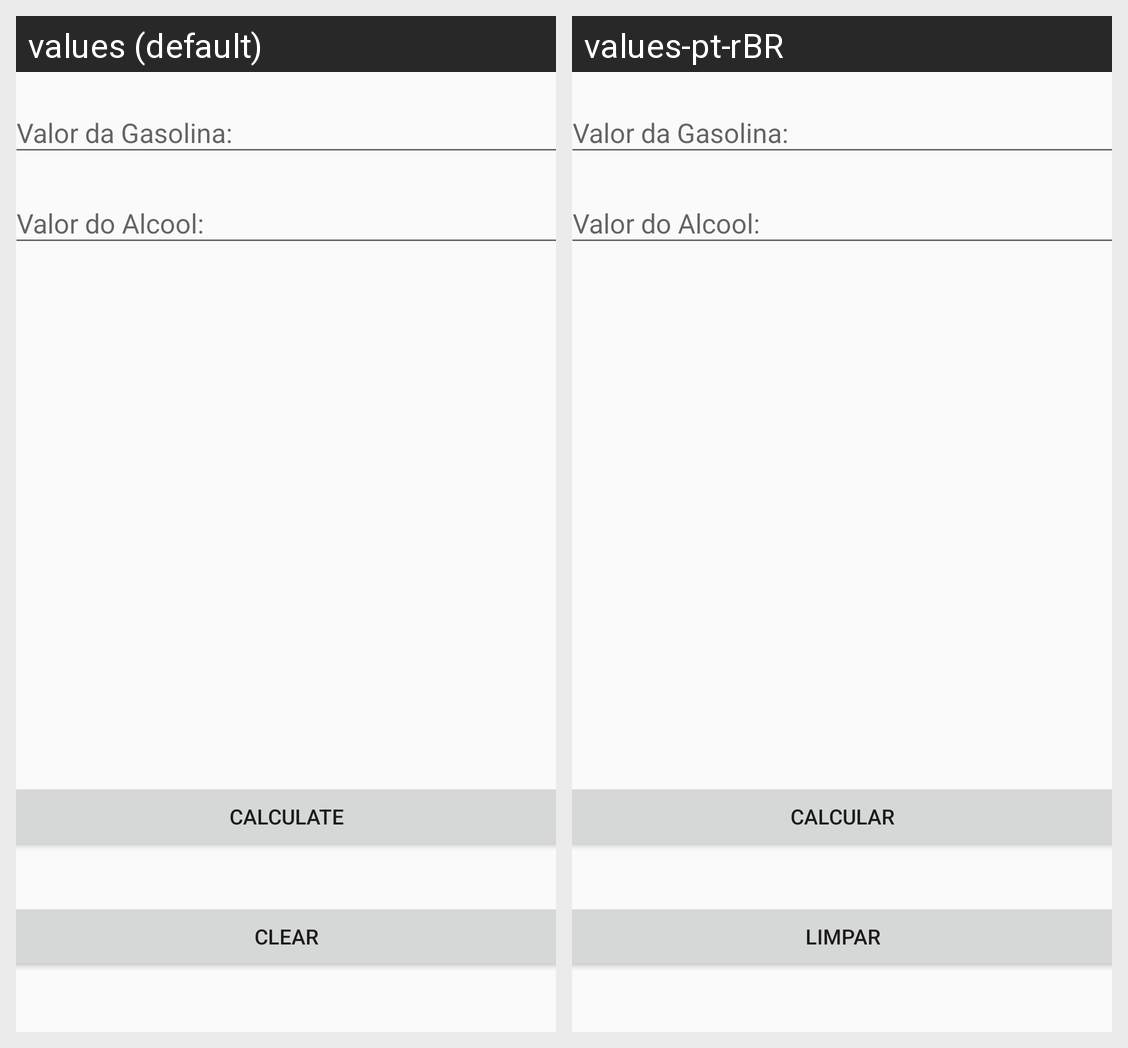

Translations of the strings shown on this Android screen, per locale in the grid:
Android screen res/layout/activity_form.xml rendered under 2 locales, left to right: values (default), values-pt-rBR. Device: Nexus 5 (rendered at 1080×1920; each locale shown at half size, 540×960, under a caption strip naming it); theme AppTheme.
Strings drawn on this screen, with the default value and each locale's value (text and hints the layout hard-codes, and strings that could not be matched under every locale, appear in the picture but are not listed):

calcular
  values: Calculate
  values-pt-rBR: Calcular

limpar
  values: Clear
  values-pt-rBR: Limpar
